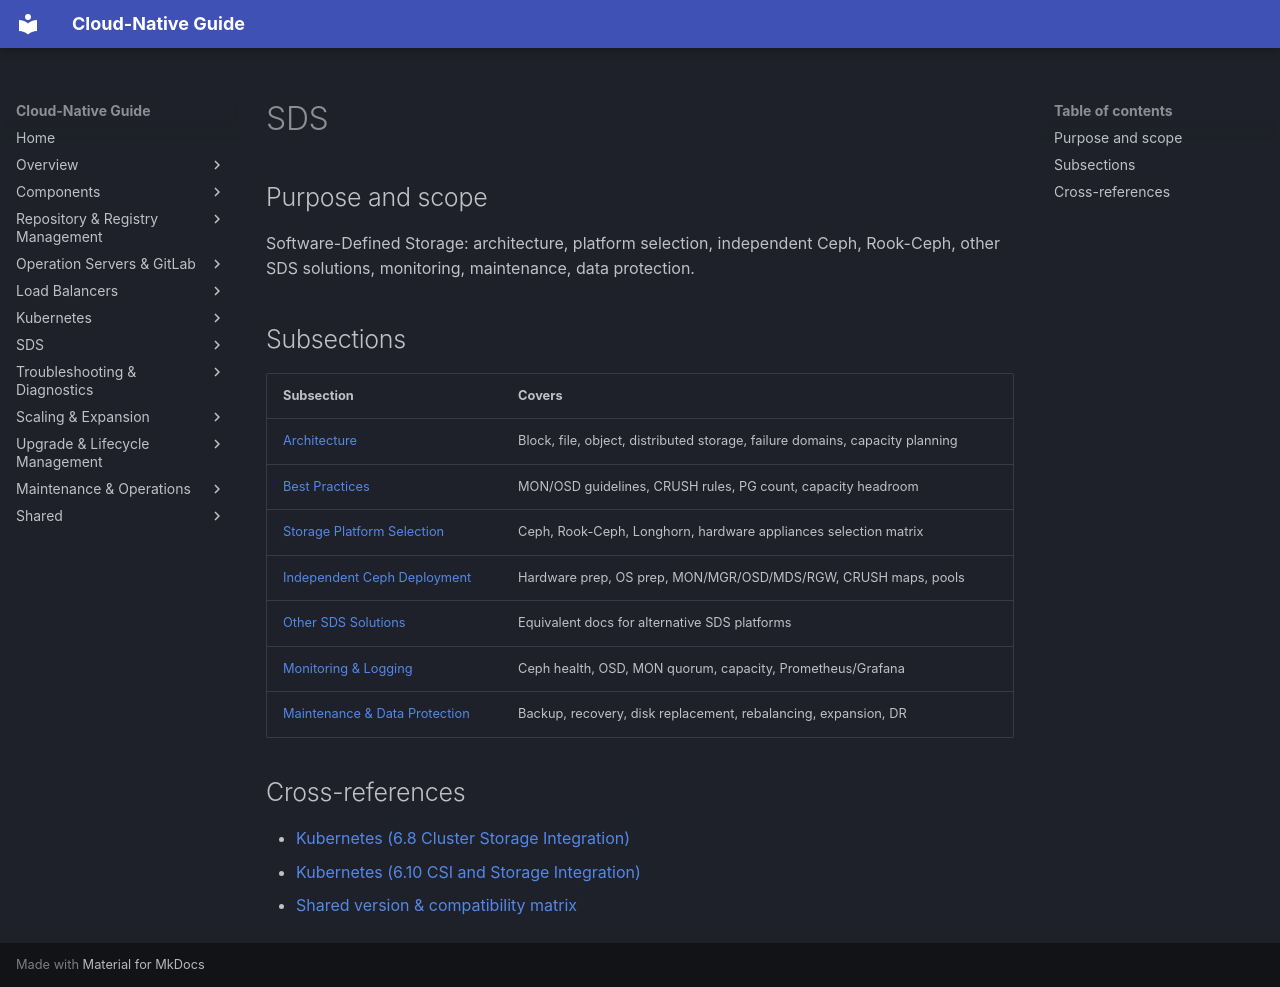

repository: DavoudTeimouri/cloud-native-guide · page: 07-software-defined-storage/index.html · generator: mkdocs

# SDS

## Purpose and scope
Software-Defined Storage: architecture, platform selection, independent Ceph, Rook-Ceph, other SDS solutions, monitoring, maintenance, data protection.

## Subsections
| Subsection | Covers |
|---|---|
| [Architecture](7.1-architecture.md) | Block, file, object, distributed storage, failure domains, capacity planning |
| [Best Practices](7.2-best-practices.md) | MON/OSD guidelines, CRUSH rules, PG count, capacity headroom |
| [Storage Platform Selection](7.3-storage-platform-selection.md) | Ceph, Rook-Ceph, Longhorn, hardware appliances selection matrix |
| [Independent Ceph Deployment](7.4-independent-ceph.md) | Hardware prep, OS prep, MON/MGR/OSD/MDS/RGW, CRUSH maps, pools |
| [Other SDS Solutions](7.5-other-sds-solutions.md) | Equivalent docs for alternative SDS platforms |
| [Monitoring & Logging](7.6-monitoring-and-logging.md) | Ceph health, OSD, MON quorum, capacity, Prometheus/Grafana |
| [Maintenance & Data Protection](7.7-maintenance-and-data-protection.md) | Backup, recovery, disk replacement, rebalancing, expansion, DR |

## Cross-references
- [Kubernetes (6.8 Cluster Storage Integration)](../06-kubernetes-infrastructure/6.8-cluster-storage-integration.md)
- [Kubernetes (6.10 CSI and Storage Integration)](../06-kubernetes-infrastructure/6.10-csi-and-storage-integration.md)
- [Shared version & compatibility matrix](../shared/matrices/version-matrix/index.md)
